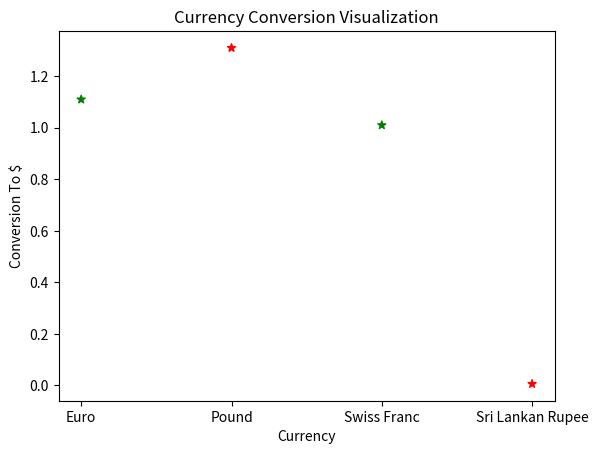

Recreate this plot in Python.


import matplotlib.pyplot as plt

currencies = ["Euro", "Pound", "Swiss Franc", "Sri Lankan Rupee"]

conversions = [1.11, 1.31, 1.01, .0055]

color = ["green"]
for loop in range(len(currencies)-1):
    if color[loop] == "green":
        color.append("red")
    else:
        color.append("green")

plt.scatter(x=currencies, y=conversions, c=color, marker="*")

plt.xlabel("Currency")
plt.ylabel("Conversion To $")
plt.title("Currency Conversion Visualization")

plt.show()



"""
import numpy as np

size = int(input("Enter a  positive integer: "))
numbers = np.random.randint(0, 11, size*size)
numbers.resize(size, size)
print(numbers)

def minor_diagonal(numbers):
    total = 0
    slicer = len(numbers)
    for loop in numbers:
        slicer -= 1
        total += (loop[slicer])
    return total
print("Minor diagonal sum =", minor_diagonal(numbers))
"""

"""
class Rectangle():
    def __init__(self, name, base, height):
        self.name = name
        self.height = height
        self.base = base

    def __str__(self):
        return self.name +" has area "+ str(self.base * self.height)

class Square(Rectangle):
    def __init__(self, name, base):
        self.name = name
        self.side = base

    def __str__(self):
        return self.name + " has area " + str(self.side**2)



r1 = Rectangle("Rectangle 1", 5, 6)
print(r1)
s1 = Square("Square 1", 7)
print(s1)
"""

"""
def calculate(file_name):
    result = 0
    with open(file_name, 'r') as file:
        for loop in file:
            data = loop.split('-')
            amount = data[0]
            exchange = data[2]
            result += round(float(amount) * float(exchange), 2)
    print("Value = $"+ str(result))

            
calculate("currency.txt")
"""
